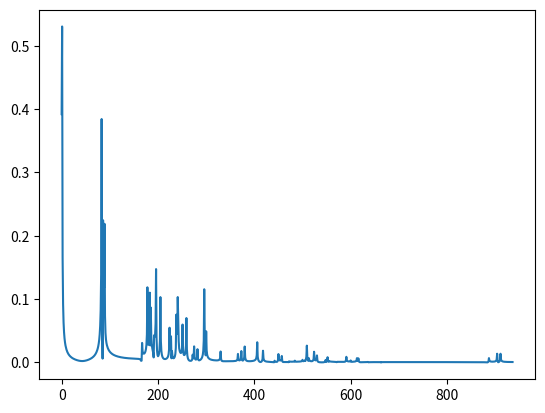

The matplotlib source for this figure:
import numpy as np
import matplotlib.pyplot as plt

def gen_channel(parameters, fc=5E9, fs=2E9, dynamic_range=30):

    # Calculate samples/nanosec ratio
    nanosec_to_samples = int(1E-9 * fs)

    #####################################
    # Unpack parameters and convert units

    cluster_rate = parameters['cluster_rate'] / nanosec_to_samples
    inter_cluster_rate_1 = parameters['inter_cluster_rate_1'] / nanosec_to_samples
    inter_cluster_rate_2 = parameters['inter_cluster_rate_2'] / nanosec_to_samples
    beta = parameters['beta']
    cluster_decay = parameters['cluster_decay'] * nanosec_to_samples
    inter_cluster_decay = parameters['inter_cluster_decay'] * nanosec_to_samples
    mean_m = parameters['mean_m']
    std_m = parameters['std_m']
    std_cluster_shadowing = parameters['std_cluster_shadowing']
    kf = parameters['kf']

    #########################
    # Obtain impulse response

    if inter_cluster_decay > cluster_decay:
        raise ValueError("Inter cluster decay cannot be larger than cluster decay.")

    max_t = int(dynamic_range * cluster_decay * np.log(10) / 10)

    h = np.zeros(max_t, dtype=complex)

    t = 0

    while t < max_t:
        tau = 0

        max_tau = int((max_t - t) * inter_cluster_decay / cluster_decay)

        cluster_power = np.exp(-t / cluster_decay) * np.random.lognormal(mean=0, sigma=std_cluster_shadowing)

        while tau < max_tau:

            # Mean power for this ray
            mean_power = cluster_power * np.exp(-tau / inter_cluster_decay)

            # Nakagami m-factor is log normally distributed
            m = np.random.lognormal(mean_m, std_m)

            # Compute amplitude as Nakagami distributed
            a = np.sqrt(np.random.gamma(shape=m, scale=mean_power / m))

            # Compute phase as uniformly distributed
            phi = np.random.uniform(0, 2 * np.pi)

            h[t + tau] = np.array([a * np.exp(-1j * phi)])[0]

            if np.random.uniform(0, 1) < beta:
                inter_cluster_rate = inter_cluster_rate_1
            else:
                inter_cluster_rate = inter_cluster_rate_2

            tau += round(np.random.exponential(1 / inter_cluster_rate))

        t += round(np.random.exponential(1 / cluster_rate))

    ##########################
    # Add frequency dependency

    # Zero padding before FFT to avoid artifacts
    # Don't remember why I added this. Is it really needed?
    h = np.append(h, np.zeros(h.size, dtype=complex))
    # if not h.size % 2 == 0:
    #     h = np.append(h, np.zeros(1))

    H = np.fft.fft(h, norm='ortho')

    # Get frequency array in the same order as produced by the FFT
    freq = np.linspace(fc - fs / 2, fc + fs / 2, num=h.size)
    freq = np.append(freq[freq.size // 2:], freq[:freq.size // 2])

    # Calculate frequency dependency and apply
    Gf = np.power(freq, -2 * kf)
    H = np.multiply(Gf, H)

    # Inverse FFT
    h = np.fft.ifft(H, norm='ortho')

    # Remove padding
    h = h[:h.size // 2]

    ###############
    # Normalization

    h = normalize(h)

    return h


def normalize(s):
    return s / np.sqrt(energy(s))


def energy(s):
    return np.sum(np.square(np.abs(s)))


if __name__ == '__main__':
    parameters_cm1 = {
        'cluster_rate': 0.047,
        'inter_cluster_rate_1': 1.54,
        'inter_cluster_rate_2': 0.15,
        'beta': 0.095,
        'cluster_decay': 22.61,
        'inter_cluster_decay': 12.53,
        'mean_m': 0.67,
        'std_m': 0.28,
        'std_cluster_shadowing': 2.75,
        'kf': 1.12,
        'kd': 1.79,
        'std_path_shadowing': 2.22

    }

    h = gen_channel(parameters=parameters_cm1,
                          fc=(10.6E9 + 3.1E9) / 2,
                          fs=6E9,
                          dynamic_range=30)

    plt.plot(np.abs(h))
    plt.show()
